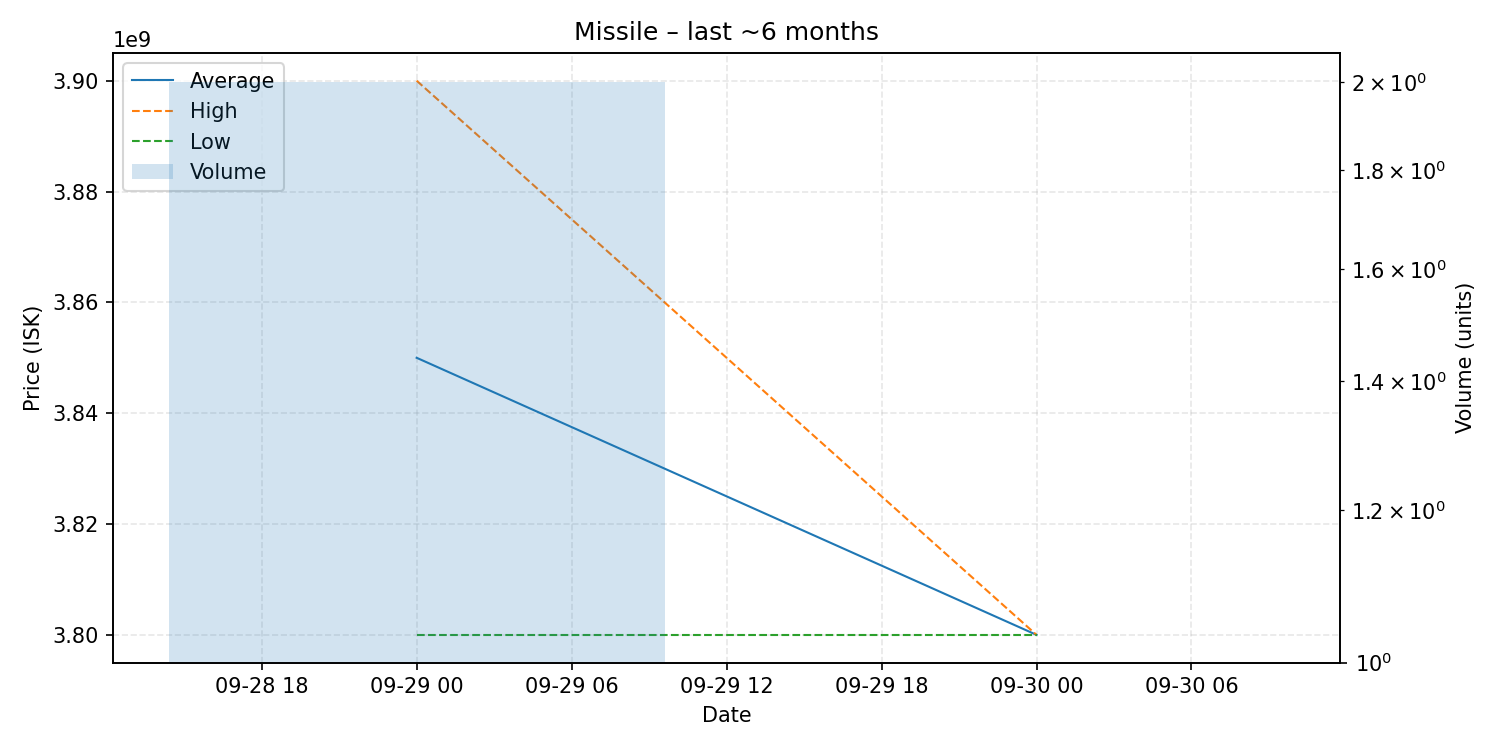

Values plotted in this chart, from the file beside it:
date, average, highest, lowest, order_count, volume
2025-09-29, 3850000000, 3900000000, 3800000000, 2, 2
2025-09-30, 3800000000, 3800000000, 3800000000, 1, 1
